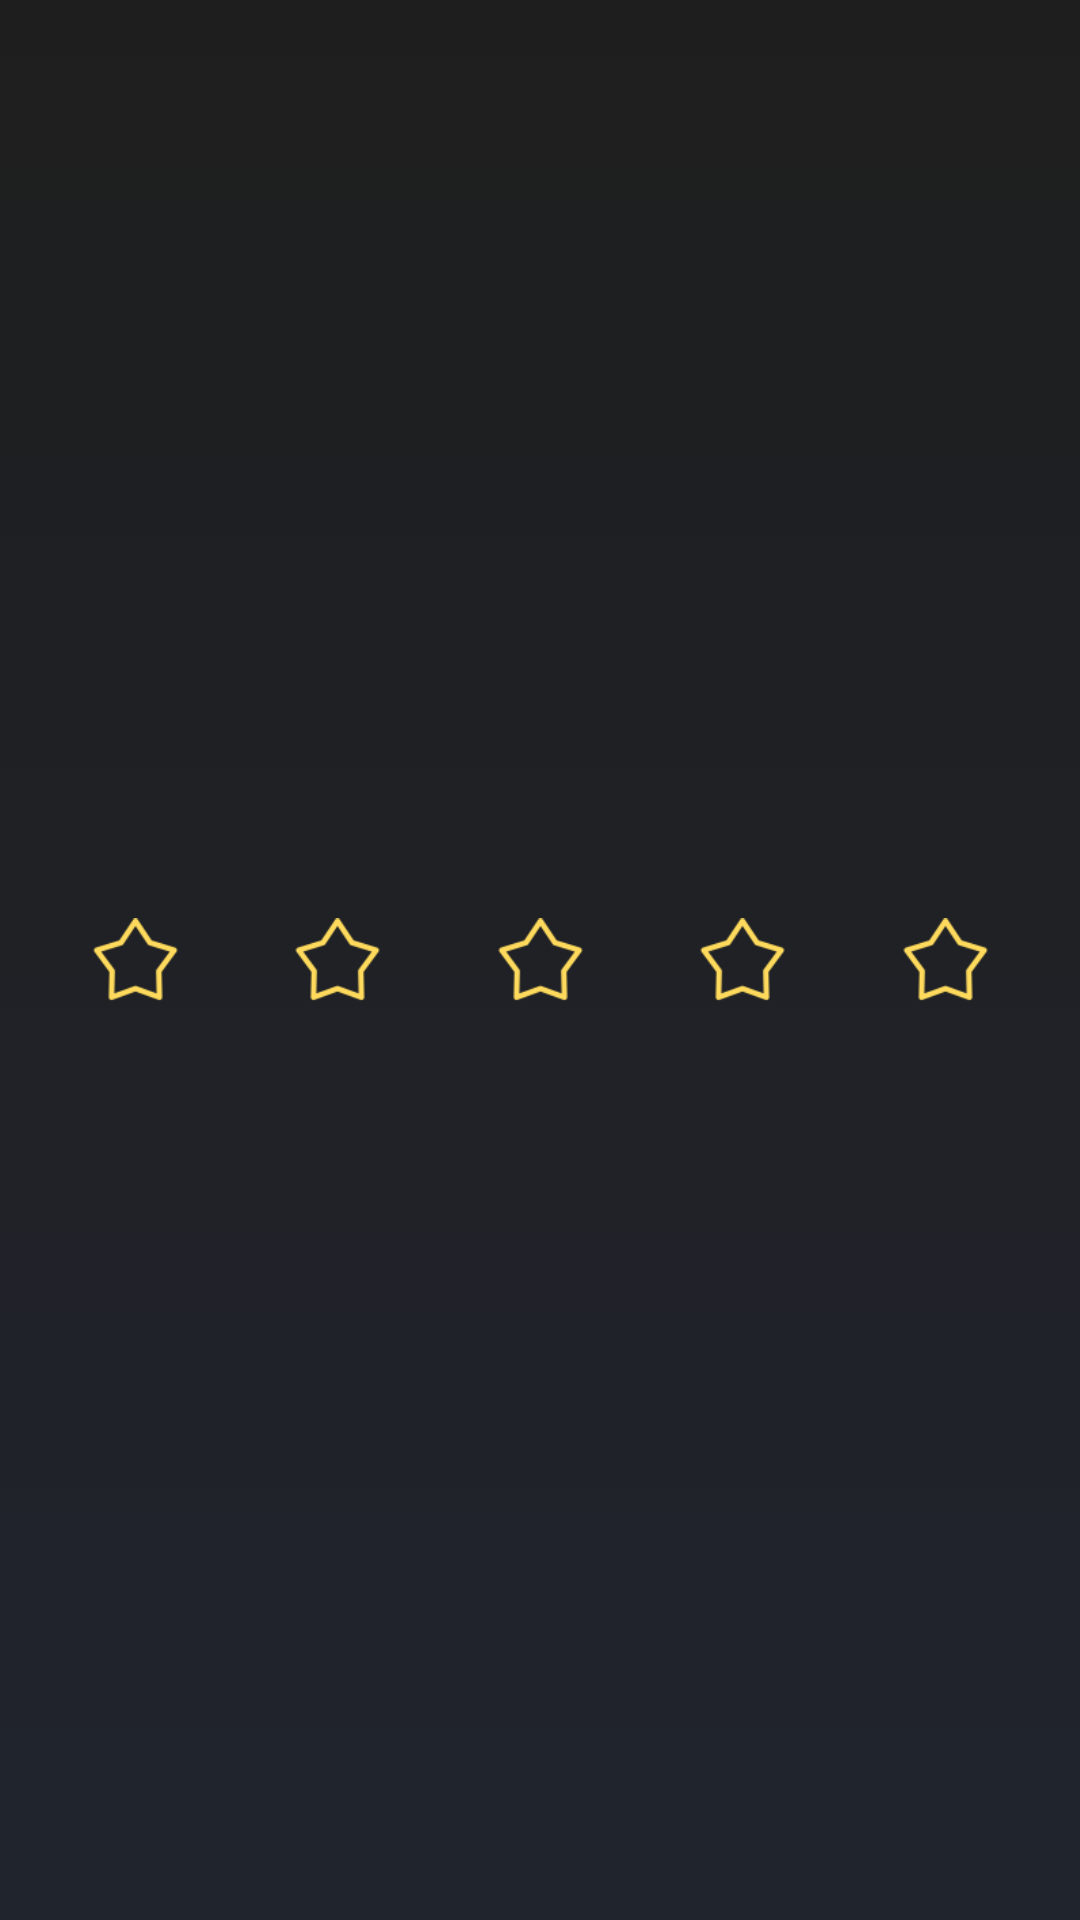

Produce the Android XML layout that renders to this screen, including the resource entries it uses.
<!-- AndroidManifest.xml: application theme AppTheme -->
<!-- res/layout/layout_rating_bar.xml -->
<?xml version="1.0" encoding="utf-8"?>
<androidx.constraintlayout.widget.ConstraintLayout xmlns:android="http://schemas.android.com/apk/res/android"
    android:layout_width="match_parent"
    android:layout_height="wrap_content"
    xmlns:app="http://schemas.android.com/apk/res-auto">
    <androidx.appcompat.widget.AppCompatImageView
        android:id="@+id/star_1"
        app:layout_constraintStart_toStartOf="parent"
        app:layout_constraintTop_toTopOf="parent"
        app:layout_constraintBottom_toBottomOf="parent"
        app:layout_constraintEnd_toStartOf="@id/star_2"
        style="@style/rating_star"/>
    <androidx.appcompat.widget.AppCompatImageView
        android:id="@+id/star_2"
        app:layout_constraintTop_toTopOf="parent"
        app:layout_constraintBottom_toBottomOf="parent"
        app:layout_constraintStart_toEndOf="@id/star_1"
        app:layout_constraintEnd_toStartOf="@id/star_3"
        style="@style/rating_star"/>
    <androidx.appcompat.widget.AppCompatImageView
        android:id="@+id/star_3"
        app:layout_constraintTop_toTopOf="parent"
        app:layout_constraintBottom_toBottomOf="parent"
        app:layout_constraintStart_toEndOf="@id/star_2"
        app:layout_constraintEnd_toStartOf="@id/star_4"
        style="@style/rating_star"/>
    <androidx.appcompat.widget.AppCompatImageView
        android:id="@+id/star_4"
        app:layout_constraintTop_toTopOf="parent"
        app:layout_constraintBottom_toBottomOf="parent"
        app:layout_constraintStart_toEndOf="@id/star_3"
        app:layout_constraintEnd_toStartOf="@id/star_5"
        style="@style/rating_star"/>
    <androidx.appcompat.widget.AppCompatImageView
        android:id="@+id/star_5"
        app:layout_constraintTop_toTopOf="parent"
        app:layout_constraintBottom_toBottomOf="parent"
        app:layout_constraintStart_toEndOf="@id/star_4"
        app:layout_constraintEnd_toEndOf="parent"
        style="@style/rating_star"/>
</androidx.constraintlayout.widget.ConstraintLayout>
<!-- resources referenced by this layout -->
<resources>
  <style name="rating_star">
          <item name="layout_constraintHorizontal_chainStyle">spread</item>
          <item name="android:layout_width">45dp</item>
          <item name="android:layout_height">45dp</item>
          <item name="android:padding">8dp</item>
          <item name="srcCompat">@drawable/item_rating</item>
      </style>
  <style name="AppTheme" parent="Theme.AppCompat.Light.NoActionBar">
          <item name="colorPrimary">@color/colorPrimary</item>
          <item name="colorPrimaryDark">@color/colorPrimaryDark</item>
          <item name="colorAccent">@color/colorAccent</item>
  
          <item name="android:windowTranslucentStatus">true</item>
  
          <item name="android:windowBackground">@drawable/bg_common</item>
      </style>
  <!-- drawable item_rating (drawable) -->
  <?xml version="1.0" encoding="utf-8"?>
  <selector  xmlns:android="http://schemas.android.com/apk/res/android">
      <item android:drawable="@mipmap/rating_star_selected" android:state_selected="true"/>
      <item android:drawable="@mipmap/rating_star_unselected"/>
  </selector>
  <color name="colorPrimary">#1E1E1E</color>
  <color name="colorPrimaryDark">#1E1E1E</color>
  <color name="colorAccent">#1590F6</color>
  <!-- drawable bg_common (drawable) -->
  <?xml version="1.0" encoding="utf-8"?>
  <selector xmlns:android="http://schemas.android.com/apk/res/android">
      <item>
          <shape android:shape="rectangle">
              <gradient android:type="linear"
                  android:startColor="#1E1E1E"
                  android:endColor="#20242D"
                  android:angle="270" />
          </shape>
      </item>
  </selector>
</resources>
